Run: headless pygame with SDL's dummy video driver; simulated clock (each Clock.tick advances the game by its frame time, no real sleeping); random seed 0; keys injected as events and as key.get_pressed() state; no mouse input.
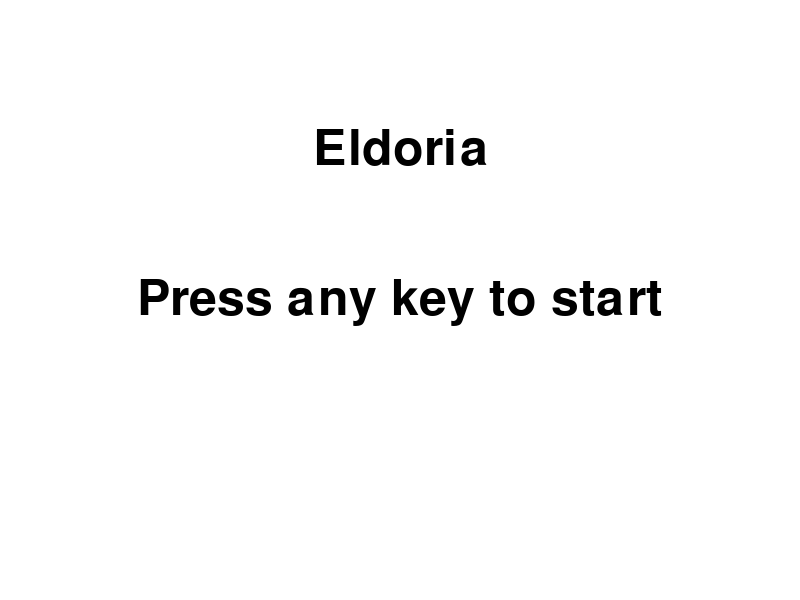
Frame 1 of 1 · flips 1–60 · no input

The pygame program that drew these frames:

import pygame
import sys

pygame.init()

# Screen settings
SCREEN_WIDTH = 800
SCREEN_HEIGHT = 600
SCREEN = pygame.display.set_mode((SCREEN_WIDTH, SCREEN_HEIGHT))
pygame.display.set_caption('MiniIt')

# Colors
WHITE = (255, 255, 255)
BLACK = (0, 0, 0)

# Font
FONT = pygame.font.Font(None, 74)

def draw_text(text, font, color, surface, x, y):
    text_obj = font.render(text, True, color)
    text_rect = text_obj.get_rect()
    text_rect.center = (x, y)
    surface.blit(text_obj, text_rect)

def start_screen():
    while True:
        SCREEN.fill(WHITE)
        draw_text('Eldoria', FONT, BLACK, SCREEN, SCREEN_WIDTH // 2, SCREEN_HEIGHT // 4)
        draw_text('Press any key to start', FONT, BLACK, SCREEN, SCREEN_WIDTH // 2, SCREEN_HEIGHT // 2)

        for event in pygame.event.get():
            if event.type == pygame.QUIT:
                pygame.quit()
                sys.exit()
            if event.type == pygame.KEYDOWN:
                return

        pygame.display.update()

if __name__ == "__main__":
    start_screen()
